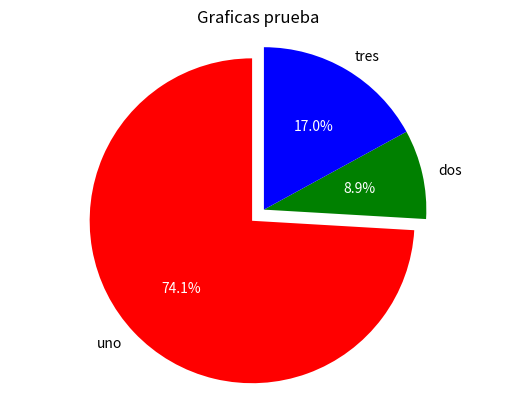

This figure's Python source:
from matplotlib import pyplot
import time
import os
Datos=('uno','dos','tres')
valores=(100,12,23)
colores=('red','green','blue')
separado=(0.1,0,0)
pyplot.rcParams['toolbar']='None' #Desactiva el cuadro inferior que se imprime con cualquier grafico
pyplot.ion()


# pyplot.pie(valores, colors=colores) 
'''Con el comando anterior podemos asignar valores a la torta
para posteriormente poder imprimir 
unicamente la grafica de la manera más simple,
se reemplazará por lo siguiente'''

_, _, texto = pyplot.pie(valores, #imprime tora con los valores distribuidos en el circulo
                        colors=colores,#Da color a la torta
                        labels=Datos,#Imprime datos de cada fracción
                        autopct='%1.1f%%', #indica cuantos decimales de la tora posee cada fraccion 
                        explode = separado, #Indica la separación entre los datos, sirve para resaltar un pedazo de torta
                        startangle=90) #Gira la grafica 90 grados, comenzando con "uno" en sentido contrario de reloj
for text in texto:
    text.set_color('white') #Da color a los textos internos de la torta 

pyplot.axis('equal')
pyplot.title('Graficas prueba')
#pyplot.legend(labels=Datos) 
'''otra alternativa para imprimir la legenda, se caracteriza por estar en un cuadro aparte, 
ideal cuando la torta tiene varias divisiones'''

#pyplot.show() #Imprime la torta pero se omite para poder guardar el formato en .png
pyplot.savefig('Prueba torta.png')



time.sleep(5)
os.system("clear")
os.system("^Z")